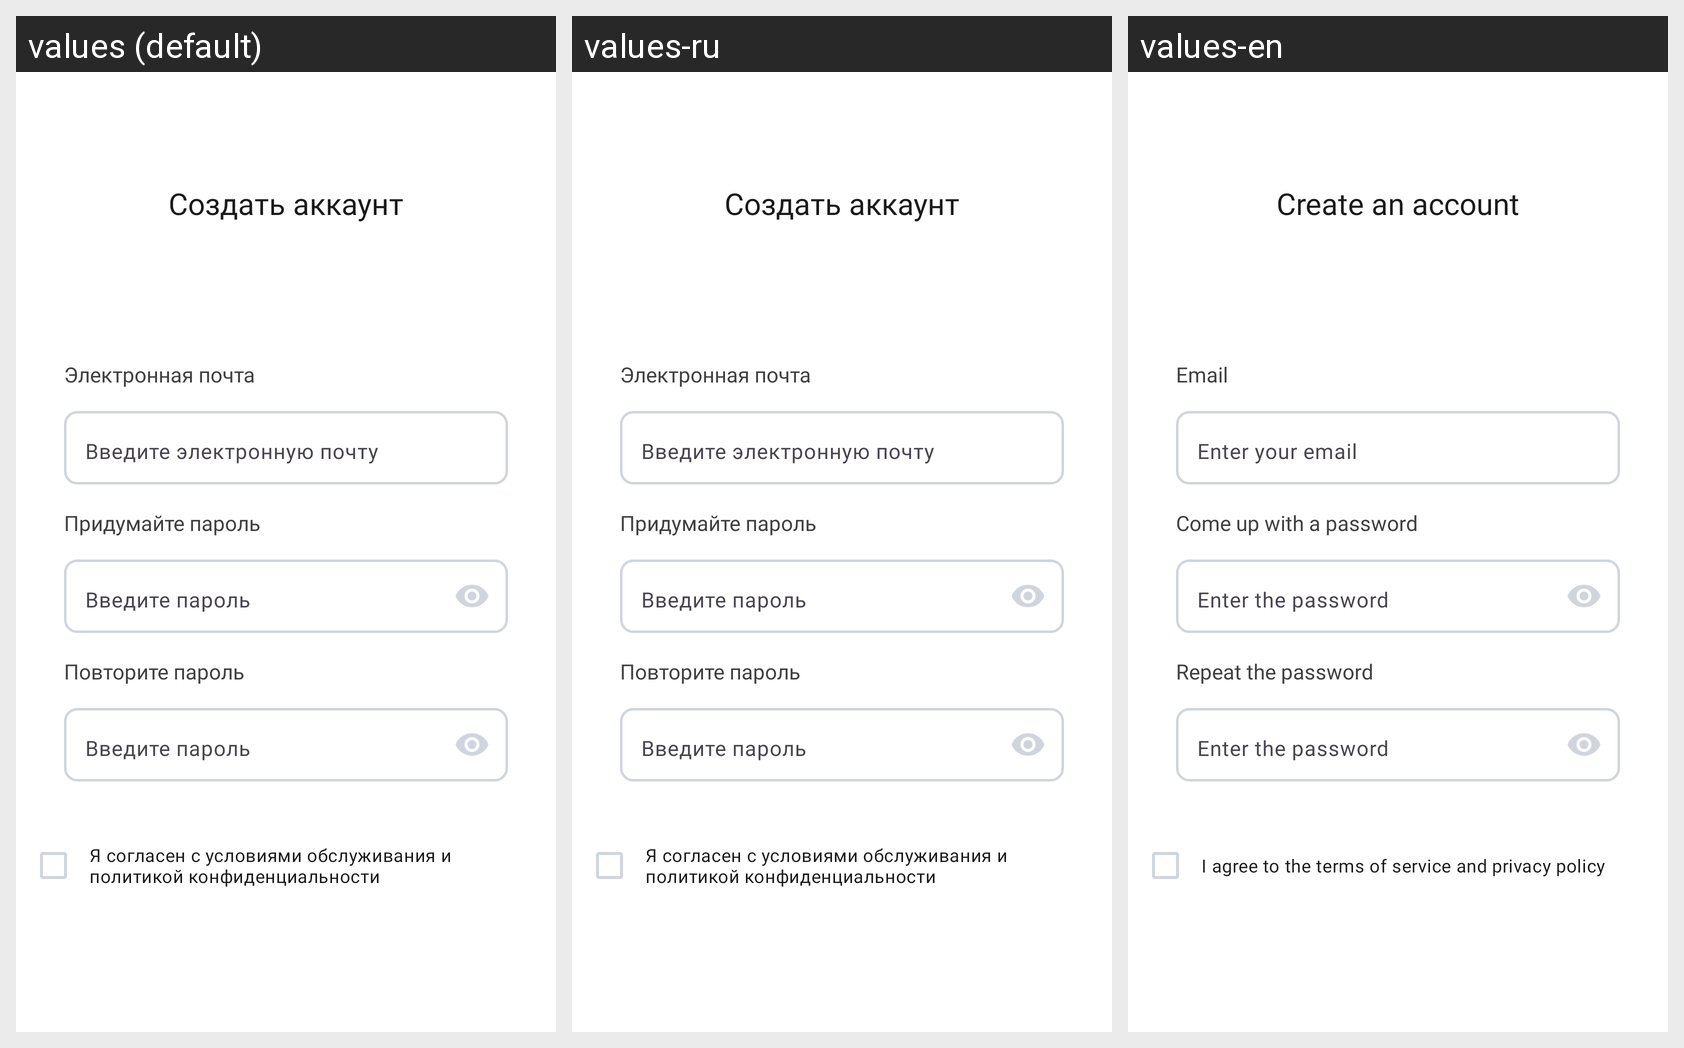

This grid shows one Android layout under several languages. Give, for every string resource on the screen, its name, the default text and each shown locale's text.
Android screen res/layout/activity_register.xml rendered under 3 locales, left to right: values (default), values-ru, values-en. Device: Nexus 5 (rendered at 1080×1920; each locale shown at half size, 540×960, under a caption strip naming it); theme Theme.DriveNext.
Strings drawn on this screen, with the default value and each locale's value (text and hints the layout hard-codes, and strings that could not be matched under every locale, appear in the picture but are not listed):

create_acc
  values: Создать аккаунт
  values-ru: Создать аккаунт
  values-en: Create an account

email
  values: Электронная почта
  values-ru: Электронная почта
  values-en: Email

input_email
  values: Введите электронную почту
  values-ru: Введите электронную почту
  values-en: Enter your email

create_pass
  values: Придумайте пароль
  values-ru: Придумайте пароль
  values-en: Come up with a password

input_password
  values: Введите пароль
  values-ru: Введите пароль
  values-en: Enter the password

repeat_pass
  values: Повторите пароль
  values-ru: Повторите пароль
  values-en: Repeat the password

privacy
  values: Я согласен с условиями обслуживания и политикой конфиденциальности
  values-ru: Я согласен с условиями обслуживания и политикой конфиденциальности
  values-en: I agree to the terms of service and privacy policy
